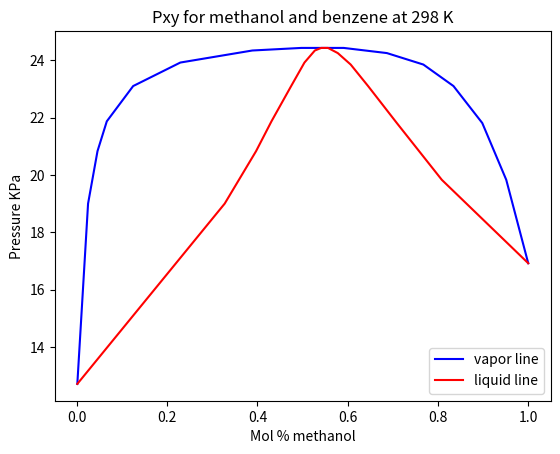

This chart was generated by the following Python code: (Note: this script raises an exception after producing the figure.)
import os
import numpy as np
import math as m
import matplotlib.pyplot as plt
from matplotlib.backends.backend_pdf import PdfPages
pdf_filename = os.path.expanduser('~') + '/Desktop/Spring_2016/CBE_210_last_prob.pdf'

# Finds saturation pressures for a given species at temperatures
def Psat(A, B, C, temp):
	Psat = A - ( B / (C + temp))
	return Psat

# Data input
press_data = np.array([12.71000, 19.00,  20.83, 21.87, 23.1, 23.92, 24.34, 24.43, 24.43, 24.25, 23.85, 23.1, 21.81, 19.83, 16.92])
# Data input
methanolx  = np.array([.001,  .0248, .0457, .0663, .1247, .2292, .3887, .4974, .5910, .6868, .7676, .8343, .8981, .9512, .9999])
# Data input
methanoly  = np.array([.001, .3275, .3970, .4311, .4747, .5042, .5272, .5414, .5563, .578,  .6066, .6451, .7088, .8084, .9999])
# benzene liquid mol %
benzenex   = 1.000 - np.array(methanolx)
# benzene vapor  mol %
benzeney   = 1.000 - np.array(methanoly)
# Psat methanol 
Psat_meth  = Psat(16.5785, 3638.27, 239.5, 298-273.00)
# Psat benzene
Psat_ben   = Psat(13.7819, 2726.81, 217.572, 298-273.00)
# ---- All storage ----
meth_corr  = np.zeros(shape=(len(press_data),1))
ben_corr   = np.zeros(shape=(len(press_data),1)) 
total_Ge   = np.zeros(shape=(len(press_data),1)) 
Gibbs_mol  = np.zeros(shape=(len(press_data),1)) 
term1      = np.zeros(shape=(len(press_data),1))
term2      = np.zeros(shape=(len(press_data),1))

for i in range(len(press_data)):
# Making the math easy, splitting terms up
	term1[i]     = methanoly[i] * press_data[i] / (methanolx[i] * 16.92)
# Correction factor for methanol
	meth_corr[i] = m.log(term1[i]) 
# Making the math easy, splitting terms up
	term2[i]     = benzeney[i]  * press_data[i] / (benzenex[i]  * 12.71)
# Correction factor for benzene 
	ben_corr[i]  = m.log(term2[i])
# Total excess Gibbs
	total_Ge[i]  = (methanolx[i] * meth_corr[i]) + (benzenex[i] * ben_corr[i])
# Gibbs / mol
	Gibbs_mol[i] = total_Ge[i] * (1.000 / (methanolx[i] * benzenex[i])) 

# Approximation for line fit
fit	 = np.polyfit(np.transpose(methanolx[3:12]), Gibbs_mol[3:12], 5)
plotfit  = np.polyval(fit, methanolx)

# Assign values A12 and A21 
A12 = plotfit[0]
A21 = plotfit[len(plotfit) - 1]
print("The first value of Margule's is", A12)  # 2.73
print("The second value of Margule's is", A21) # 1.61

#---- Below is all plotting-----
def plotter(plot_id, title, x_axis, x_label, y_axis, y_label, color, legend, location, x_lower_bound = 0, x_upper_bound = 1):
    """ plot graph
    Args:
        param1 int: plot_id           Unique numeric idenifer for plot
        param2 string: title          Title for graph
        param3 array: x_axis          Data points for x axis
        param4 string: x_label        Label for x axis
        param5 array: y_axis          Data points for y axis
        param6 string: y_label        Label for y axis
        param7 array: color           Graph line color
        param8 string: legend         Title of legend
    Returns:
        bool: always true, because we don't bother to test. :)
    """

    # Verify that all arrays have the same number of elements
    plot_lines = len(x_axis)
    if (len(y_axis) != plot_lines):
        print("y-axis count not equal to x-axis")
        exit
    if (len(color) != plot_lines):
        print("color count not equal to x-axis")
        exit
    #
    fig = plt.figure(plot_id)
    ax  = fig.add_subplot(111)
    plt.figure(plot_id)
    for idx in range(len(x_axis)):
        plt.plot(x_axis[idx], y_axis[idx], color[idx], label = legend[idx])
    legend = ax.legend(loc=location)
    ax.set_xlabel(x_label)
    ax.set_ylabel(y_label)
    ax.set_title(title)
    pp.savefig()
    return True

pp  = PdfPages(pdf_filename)
plotter(1,
        'Pxy for methanol and benzene at 298 K',
        [methanolx, methanoly],
        'Mol % methanol',
        [press_data, press_data],
        'Pressure KPa',
        ['b', 'r'],
        ['vapor line', 'liquid line'],
        'lower right',
        )

plotter(2,
        'ln(gamma) for methanol and benzene vs methanol mol % at 298 K',
        [methanolx, methanolx],
        'Mol % methanol',
        [meth_corr, ben_corr], 
        'gamma',
        ['b', 'r'],
        ['methanol correction', 'benzene correction'],
        'upper right',
        )

plotter(3,
	'Ge/RT vs Methanol mol %',
        [methanolx],
        'Mol % methanol',
        [total_Ge], 
        'Ge/RT',
        ['b'],
        ['Ge/RT total'],
        'upper right',
        )

plotter(4,
        'Graph 4',
        [methanolx, methanolx, methanolx, methanolx], #, methanolx],
        'Mol % methanol',
        [meth_corr, ben_corr, total_Ge, Gibbs_mol], #, Gibbs_mol],
        'Pressure',
        ['b', 'r', 'k', 'g'],
        ['methanol correction', 'benzene correction', 'total Gibbs Energy', 'Gibbs Energy per mole'],
        'upper right',
        )

pp.close()


